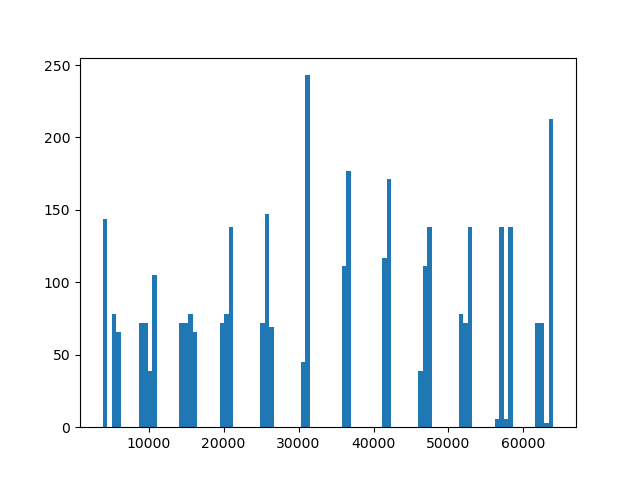

Data behind this chart, as committed beside it:
range of distance, number in the range
(3857.941575709121,4459.364610033224), 144.0
(5060.787644357329,5662.210678681433), 78.0
(5662.210678681433,6263.633713005536), 66.0
(8669.325850301952,9270.748884626055), 72.0
(9270.748884626055,9872.17191895016), 72.0
(9872.17191895016,10473.594953274263), 39.0
(10473.594953274263,11075.017987598367), 105.0
(14082.133159218885,14683.556193542989), 72.0
(14683.556193542989,15284.979227867094), 72.0
(15284.979227867094,15886.402262191197), 78.0
(15886.402262191197,16487.8252965153), 66.0
(19494.94046813582,20096.363502459924), 72.0
(20096.363502459924,20697.786536784028), 78.0
(20697.786536784028,21299.209571108135), 138.0
(24907.747777052755,25509.170811376855), 72.0
(25509.170811376855,26110.59384570096), 147.0
(26110.59384570096,26712.01688002507), 69.0
(30320.55508596969,30921.978120293796), 45.0
(30921.978120293796,31523.401154617895), 243.0
(35733.36239488662,36334.78542921073), 111.0
(36334.78542921073,36936.20846353483), 177.0
(41146.169703803556,41747.592738127656), 117.0
(41747.592738127656,42349.01577245176), 171.0
(45957.55397839638,46558.97701272049), 39.0
(46558.97701272049,47160.40004704459), 111.0
(47160.40004704459,47761.8230813687), 138.0
(51370.36128731332,51971.784321637424), 78.0
(51971.784321637424,52573.20735596153), 72.0
(52573.20735596153,53174.63039028563), 138.0
(56181.74556190615,56783.16859623026), 6.0
(56783.16859623026,57384.59163055436), 138.0
(57384.59163055436,57986.014664878465), 6.0
(57986.014664878465,58587.437699202565), 138.0
(61594.552870823085,62195.97590514719), 72.0
(62195.97590514719,62797.39893947129), 72.0
(62797.39893947129,63398.8219737954), 3.0
(63398.8219737954,64000.2450081195), 213.0
